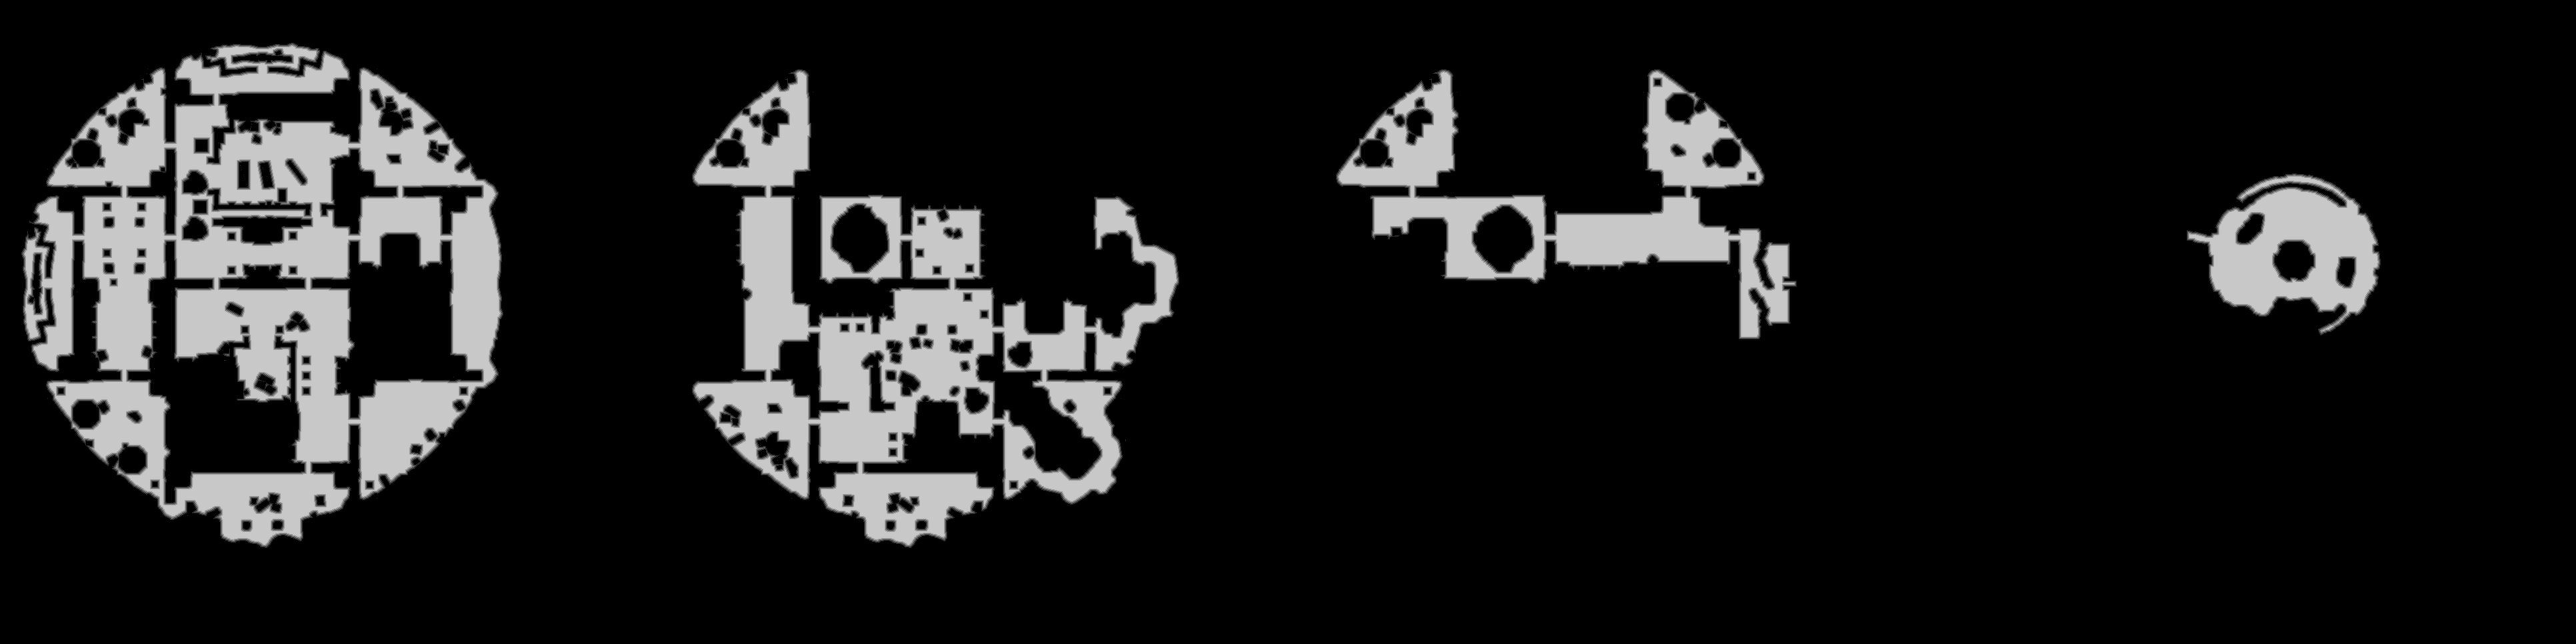

The table this chart was drawn from, first rows:
base	0x54f9f3f0000
origin	0x6c0020
stride	1932
width	3864
height	966
nibble	0	3137086
nibble	1	39513
nibble	2	39148
nibble	3	38710
nibble	4	38380
nibble	5	439787
